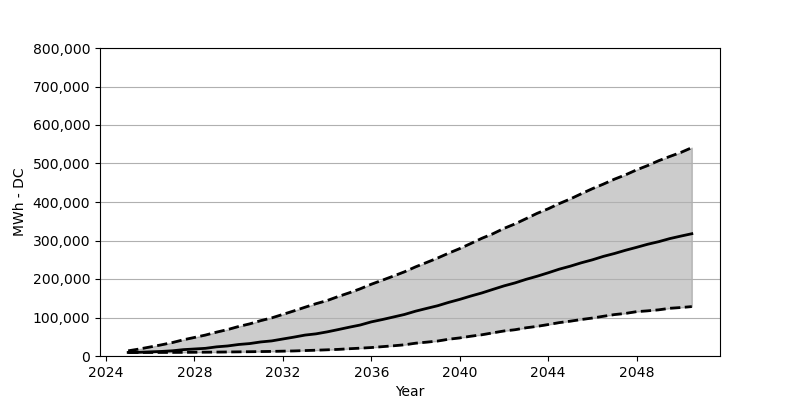

Source data for this figure (header and first rows):
Date, Low, Base, High
2025-01, 9069, 9232, 13481
2025-07, 9151, 9641, 18138
2026-01, 9151, 10785, 23531
2026-07, 9232, 11847, 28923
2027-01, 9314, 13563, 34887
2027-07, 9478, 16504, 42077
2028-01, 9723, 18220, 48205
2028-07, 9886, 19936, 54414
2029-01, 10131, 23776, 62013
2029-07, 10458, 26063, 68631
2030-01, 10785, 29903, 76719
2030-07, 11112, 32273, 83419
2031-01, 11520, 36521, 91916
2031-07, 11929, 39218, 99024
2032-01, 12582, 44202, 108094
2032-07, 13154, 49022, 117163
2033-01, 14135, 54333, 126722
2033-07, 15033, 57519, 135873
2034-01, 16096, 62666, 144043
2034-07, 17158, 68549, 154419
2035-01, 18873, 74759, 164142
2035-07, 20344, 80478, 174518
2036-01, 21978, 88648, 186447
2036-07, 24266, 94694, 196905
2037-01, 26554, 101312, 207690
2037-07, 29086, 107848, 218638
2038-01, 33253, 116427, 231547
2038-07, 35949, 123535, 242822
2039-01, 38891, 130562, 254506
2039-07, 43548, 139223, 267088
2040-01, 46979, 147066, 279017
2040-07, 51391, 155727, 292171
2041-01, 55150, 163815, 305816
2041-07, 60134, 172966, 317499
2042-01, 65036, 182117, 331471
2042-07, 68222, 189797, 343072
2043-01, 73288, 199111, 356799
2043-07, 76965, 207118, 370443
2044-01, 81703, 216105, 382372
2044-07, 86687, 225501, 395853
2045-01, 90446, 233345, 407945
2045-07, 94776, 242087, 421426
2046-01, 98616, 249849, 434662
2046-07, 103191, 258755, 446509
2047-01, 107603, 266271, 459418
2047-07, 110626, 274605, 470530
2048-01, 115202, 282285, 483520
2048-07, 117326, 290210, 494632
2049-01, 119941, 296992, 507378
2049-07, 123944, 304917, 518244
2050-01, 125905, 311453, 528784
2050-07, 128356, 317581, 541121
